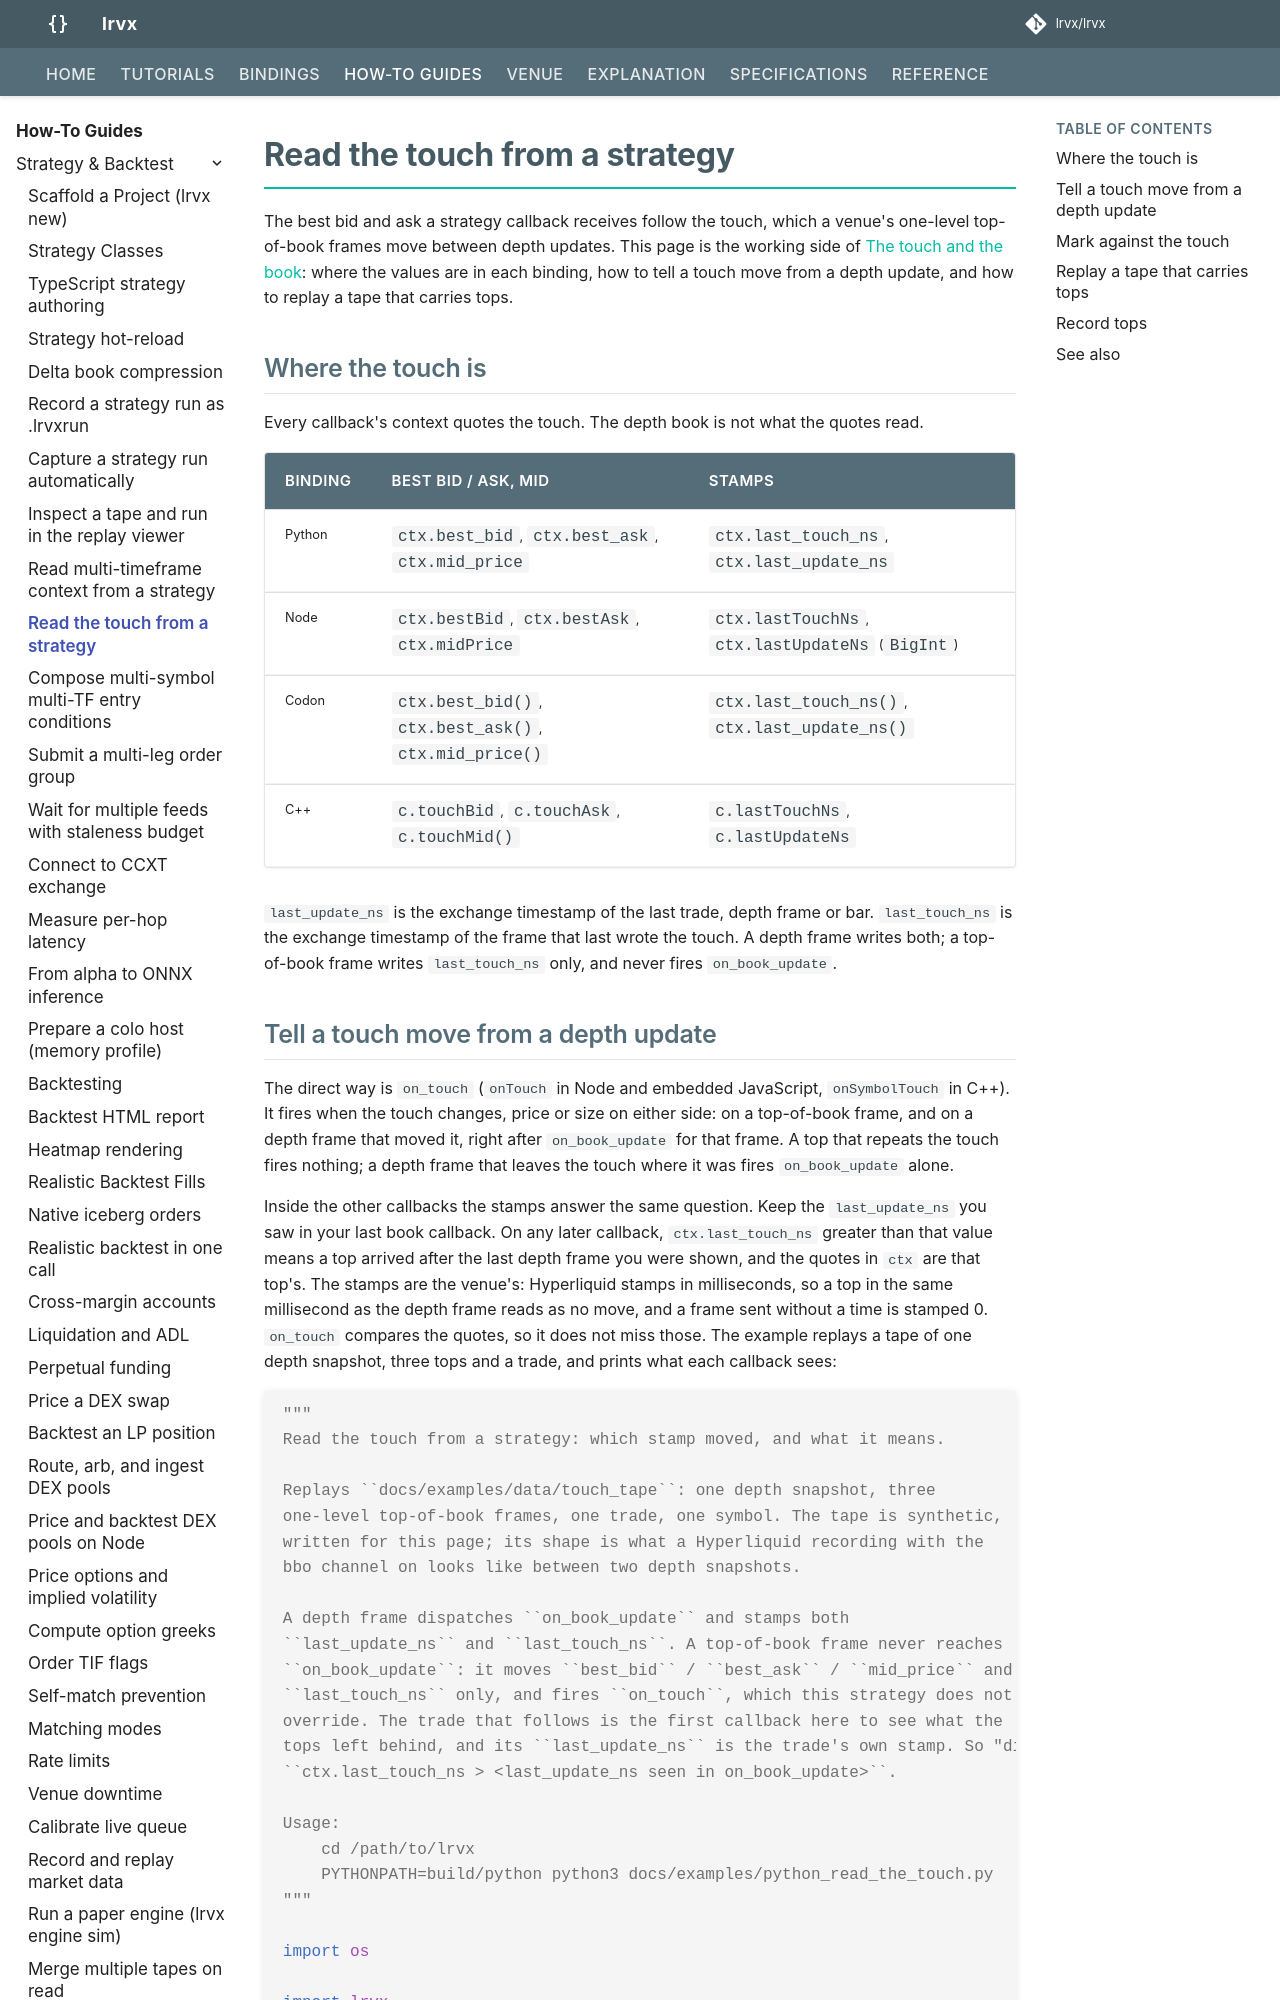

repository: lrvx/lrvx · page: how-to/read-the-touch/index.html · generator: mkdocs

# Read the touch from a strategy

The best bid and ask a strategy callback receives follow the touch, which a venue's one-level top-of-book frames move between depth updates. This page is the working side of [The touch and the book](../explanation/the-touch.md): where the values are in each binding, how to tell a touch move from a depth update, and how to replay a tape that carries tops.

## Where the touch is

Every callback's context quotes the touch. The depth book is not what the quotes read.

| Binding | Best bid / ask, mid | Stamps |
|---|---|---|
| Python | `ctx.best_bid`, `ctx.best_ask`, `ctx.mid_price` | `ctx.last_touch_ns`, `ctx.last_update_ns` |
| Node | `ctx.bestBid`, `ctx.bestAsk`, `ctx.midPrice` | `ctx.lastTouchNs`, `ctx.lastUpdateNs` (`BigInt`) |
| Codon | `ctx.best_bid()`, `ctx.best_ask()`, `ctx.mid_price()` | `ctx.last_touch_ns()`, `ctx.last_update_ns()` |
| C++ | `c.touchBid`, `c.touchAsk`, `c.touchMid()` | `c.lastTouchNs`, `c.lastUpdateNs` |

`last_update_ns` is the exchange timestamp of the last trade, depth frame or bar. `last_touch_ns` is the exchange timestamp of the frame that last wrote the touch. A depth frame writes both; a top-of-book frame writes `last_touch_ns` only, and never fires `on_book_update`.
